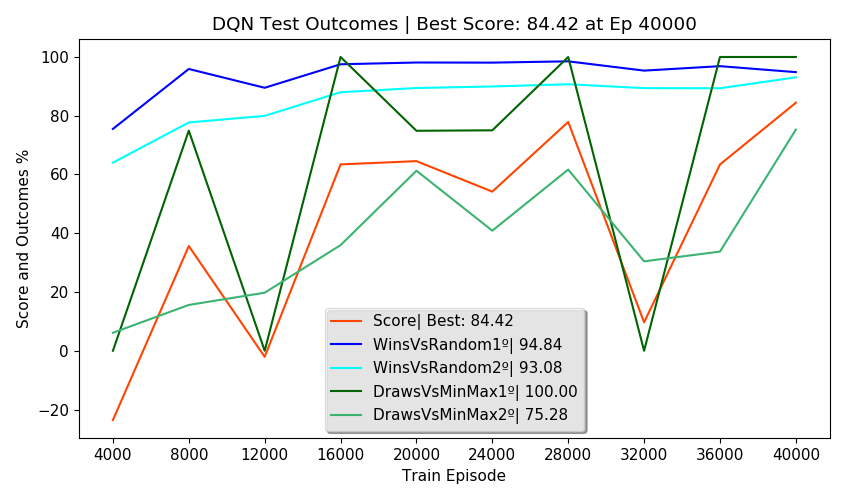

The data file committed next to this chart (first rows):
Episodes, FirstPlayer, SecondPlayer, Wins, Draws, Losses, Invalids, MeanReward, PartialScore, Score, TrainEpisode, TrainTime, TrainStates, NewTestStates, TotalTestStates, NewEnvStates, EnvAgentStates, SumEnvStates, TestTime, TotalTestTime, alg, env_agent, train_episodes, eval_freq
2500, DQN, Random, 75.52, 5.40, 19.08, 0.00, 1.37, 59.14, -23.59, 4000, 0:03:52, 2708, 99, 99, 51, 51, 353, 0:00:50, 0:03:28, DQN, Random, 40000, 4000
2500, Random, DQN, 64.04, 4.12, 31.84, 0.00, 1.00, 34.26, -23.59, 4000, 0:03:52, 2708, 371, 470, 196, 196, 353, 0:00:46, 0:03:28, DQN, Random, 40000, 4000
2500, DQN, MinMax, 0.00, 0.00, 100, 0.00, -1.00, -100, -23.59, 4000, 0:03:52, 2708, 0, 470, 26, 26, 353, 0:00:55, 0:03:28, DQN, Random, 40000, 4000
2500, MinMax, DQN, 0.00, 6.12, 93.88, 0.00, -0.88, -87.76, -23.59, 4000, 0:03:52, 2708, 0, 470, 80, 80, 353, 0:00:43, 0:03:28, DQN, Random, 40000, 4000
500, DQN, DQN, 51.40, 0.00, 48.60, 0.00, 0.54, , -23.59, 4000, 0:03:52, 2708, 0, 470, 0, 470, 353, 0:00:12, 0:03:28, DQN, Random, 40000, 4000
2500, DQN, Random, 95.92, 2.24, 1.84, 0.00, 1.92, 95.20, 35.65, 8000, 0:11:50, 3486, 97, 567, 29, 80, 577, 0:00:45, 0:03:32, DQN, Random, 40000, 4000
2500, Random, DQN, 77.72, 7.28, 15.00, 0.00, 1.48, 66.36, 35.65, 8000, 0:11:50, 3486, 236, 803, 108, 304, 577, 0:00:44, 0:03:32, DQN, Random, 40000, 4000
2500, DQN, MinMax, 0.00, 74.92, 25.08, 0.00, 0.50, 49.84, 35.65, 8000, 0:11:50, 3486, 0, 803, 7, 33, 577, 0:01:07, 0:03:32, DQN, Random, 40000, 4000
2500, MinMax, DQN, 0.00, 15.60, 84.40, 0.00, -0.69, -68.80, 35.65, 8000, 0:11:50, 3486, 0, 803, 80, 160, 577, 0:00:42, 0:03:32, DQN, Random, 40000, 4000
500, DQN, DQN, 52.60, 0.00, 47.40, 0.00, 0.58, , 35.65, 8000, 0:11:50, 3486, 0, 803, 0, 803, 577, 0:00:12, 0:03:32, DQN, Random, 40000, 4000
2500, DQN, Random, 89.52, 1.80, 8.68, 0.00, 1.72, 81.74, -2.06, 12000, 0:19:48, 3729, 99, 902, 34, 114, 733, 0:00:46, 0:03:26, DQN, Random, 40000, 4000
2500, Random, DQN, 79.96, 7.04, 13.00, 0.00, 1.54, 70.48, -2.06, 12000, 0:19:48, 3729, 86, 988, 69, 373, 733, 0:00:45, 0:03:26, DQN, Random, 40000, 4000
2500, DQN, MinMax, 0.00, 0.00, 100, 0.00, -1.00, -100, -2.06, 12000, 0:19:48, 3729, 0, 988, 11, 44, 733, 0:00:52, 0:03:26, DQN, Random, 40000, 4000
2500, MinMax, DQN, 0.00, 19.76, 80.24, 0.00, -0.60, -60.48, -2.06, 12000, 0:19:48, 3729, 1, 989, 42, 202, 733, 0:00:45, 0:03:26, DQN, Random, 40000, 4000
500, DQN, DQN, 47.60, 0.00, 52.40, 0.00, 0.43, , -2.06, 12000, 0:19:48, 3729, 0, 989, 0, 989, 733, 0:00:15, 0:03:26, DQN, Random, 40000, 4000
2500, DQN, Random, 97.52, 2.20, 0.28, 0.00, 1.97, 98.34, 63.44, 16000, 0:27:39, 3811, 85, 1074, 22, 136, 868, 0:00:43, 0:03:46, DQN, Random, 40000, 4000
2500, Random, DQN, 88.00, 5.00, 7.00, 0.00, 1.74, 83.50, 63.44, 16000, 0:27:39, 3811, 109, 1183, 54, 427, 868, 0:00:44, 0:03:46, DQN, Random, 40000, 4000
2500, DQN, MinMax, 0.00, 100, 0.00, 0.00, 1.00, 100, 63.44, 16000, 0:27:39, 3811, 0, 1183, 13, 57, 868, 0:01:14, 0:03:46, DQN, Random, 40000, 4000
2500, MinMax, DQN, 0.00, 35.96, 64.04, 0.00, -0.28, -28.08, 63.44, 16000, 0:27:39, 3811, 1, 1184, 46, 248, 868, 0:00:50, 0:03:46, DQN, Random, 40000, 4000
500, DQN, DQN, 47.20, 0.00, 52.80, 0.00, 0.42, , 63.44, 16000, 0:27:39, 3811, 0, 1184, 0, 1184, 868, 0:00:13, 0:03:46, DQN, Random, 40000, 4000
2500, DQN, Random, 98.12, 1.44, 0.44, 0.00, 1.97, 98.40, 64.55, 20000, 0:35:58, 3869, 60, 1244, 19, 155, 940, 0:00:45, 0:03:40, DQN, Random, 40000, 4000
2500, Random, DQN, 89.44, 5.72, 4.84, 0.00, 1.80, 87.46, 64.55, 20000, 0:35:58, 3869, 27, 1271, 25, 452, 940, 0:00:44, 0:03:40, DQN, Random, 40000, 4000
2500, DQN, MinMax, 0.00, 74.88, 25.12, 0.00, 0.50, 49.76, 64.55, 20000, 0:35:58, 3869, 0, 1271, 5, 62, 940, 0:01:03, 0:03:40, DQN, Random, 40000, 4000
2500, MinMax, DQN, 0.00, 61.28, 38.72, 0.00, 0.23, 22.56, 64.55, 20000, 0:35:58, 3869, 0, 1271, 23, 271, 940, 0:00:53, 0:03:40, DQN, Random, 40000, 4000
500, DQN, DQN, 45.80, 0.00, 54.20, 0.00, 0.37, , 64.55, 20000, 0:35:58, 3869, 0, 1271, 0, 1271, 940, 0:00:13, 0:03:40, DQN, Random, 40000, 4000
2500, DQN, Random, 98.08, 1.32, 0.60, 0.00, 1.97, 98.14, 54.17, 24000, 0:44:22, 3937, 32, 1303, 13, 168, 1002, 0:00:47, 0:03:37, DQN, Random, 40000, 4000
2500, Random, DQN, 89.96, 4.52, 5.52, 0.00, 1.79, 86.70, 54.17, 24000, 0:44:22, 3937, 29, 1332, 27, 479, 1002, 0:00:43, 0:03:37, DQN, Random, 40000, 4000
2500, DQN, MinMax, 0.00, 75.04, 24.96, 0.00, 0.50, 50.08, 54.17, 24000, 0:44:22, 3937, 0, 1332, 3, 65, 1002, 0:01:02, 0:03:37, DQN, Random, 40000, 4000
2500, MinMax, DQN, 0.00, 40.88, 59.12, 0.00, -0.18, -18.24, 54.17, 24000, 0:44:22, 3937, 0, 1332, 19, 290, 1002, 0:00:48, 0:03:37, DQN, Random, 40000, 4000
500, DQN, DQN, 49.00, 0.00, 51.00, 0.00, 0.47, , 54.17, 24000, 0:44:22, 3937, 0, 1332, 0, 1332, 1002, 0:00:15, 0:03:37, DQN, Random, 40000, 4000
2500, DQN, Random, 98.52, 1.48, 0.00, 0.00, 1.99, 99.26, 77.89, 28000, 0:52:40, 3979, 58, 1390, 20, 188, 1066, 0:00:48, 0:03:55, DQN, Random, 40000, 4000
2500, Random, DQN, 90.72, 5.00, 4.28, 0.00, 1.82, 88.94, 77.89, 28000, 0:52:40, 3979, 18, 1408, 18, 497, 1066, 0:00:45, 0:03:55, DQN, Random, 40000, 4000
2500, DQN, MinMax, 0.00, 100, 0.00, 0.00, 1.00, 100, 77.89, 28000, 0:52:40, 3979, 0, 1408, 7, 72, 1066, 0:01:10, 0:03:55, DQN, Random, 40000, 4000
2500, MinMax, DQN, 0.00, 61.68, 38.32, 0.00, 0.23, 23.36, 77.89, 28000, 0:52:40, 3979, 0, 1408, 19, 309, 1066, 0:00:53, 0:03:55, DQN, Random, 40000, 4000
500, DQN, DQN, 51.40, 0.00, 48.60, 0.00, 0.54, , 77.89, 28000, 0:52:40, 3979, 0, 1408, 0, 1408, 1066, 0:00:17, 0:03:55, DQN, Random, 40000, 4000
2500, DQN, Random, 95.36, 1.48, 3.16, 0.00, 1.89, 92.94, 9.69, 32000, 1:01:12, 4018, 98, 1506, 30, 218, 1168, 0:00:47, 0:03:24, DQN, Random, 40000, 4000
2500, Random, DQN, 89.40, 4.08, 6.52, 0.00, 1.76, 84.92, 9.69, 32000, 1:01:12, 4018, 73, 1579, 43, 540, 1168, 0:00:45, 0:03:24, DQN, Random, 40000, 4000
2500, DQN, MinMax, 0.00, 0.00, 100, 0.00, -1.00, -100, 9.69, 32000, 1:01:12, 4018, 0, 1579, 3, 75, 1168, 0:00:44, 0:03:24, DQN, Random, 40000, 4000
2500, MinMax, DQN, 0.00, 30.44, 69.56, 0.00, -0.39, -39.12, 9.69, 32000, 1:01:12, 4018, 0, 1579, 26, 335, 1168, 0:00:50, 0:03:24, DQN, Random, 40000, 4000
500, DQN, DQN, 49.60, 0.00, 50.40, 0.00, 0.49, , 9.69, 32000, 1:01:12, 4018, 0, 1579, 0, 1579, 1168, 0:00:15, 0:03:24, DQN, Random, 40000, 4000
2500, DQN, Random, 96.88, 3.12, 0.00, 0.00, 1.97, 98.44, 63.41, 36000, 1:09:14, 4037, 48, 1627, 19, 237, 1228, 0:00:49, 0:03:53, DQN, Random, 40000, 4000
2500, Random, DQN, 89.36, 5.96, 4.68, 0.00, 1.80, 87.66, 63.41, 36000, 1:09:14, 4037, 30, 1657, 22, 562, 1228, 0:00:46, 0:03:53, DQN, Random, 40000, 4000
2500, DQN, MinMax, 0.00, 100, 0.00, 0.00, 1.00, 100, 63.41, 36000, 1:09:14, 4037, 0, 1657, 4, 79, 1228, 0:01:12, 0:03:53, DQN, Random, 40000, 4000
2500, MinMax, DQN, 0.00, 33.76, 66.24, 0.00, -0.32, -32.48, 63.41, 36000, 1:09:14, 4037, 0, 1657, 15, 350, 1228, 0:00:50, 0:03:53, DQN, Random, 40000, 4000
500, DQN, DQN, 54.40, 0.00, 45.60, 0.00, 0.63, , 63.41, 36000, 1:09:14, 4037, 0, 1657, 0, 1657, 1228, 0:00:13, 0:03:53, DQN, Random, 40000, 4000
2500, DQN, Random, 94.84, 2.16, 3.00, 0.00, 1.89, 92.92, 84.42, 40000, 1:17:43, 4053, 32, 1689, 21, 258, 1264, 0:00:52, 0:04:13, DQN, Random, 40000, 4000
2500, Random, DQN, 93.08, 5.36, 1.56, 0.00, 1.90, 94.20, 84.42, 40000, 1:17:43, 4053, 7, 1696, 9, 571, 1264, 0:00:46, 0:04:13, DQN, Random, 40000, 4000
2500, DQN, MinMax, 0.00, 100, 0.00, 0.00, 1.00, 100, 84.42, 40000, 1:17:43, 4053, 0, 1696, 0, 79, 1264, 0:01:12, 0:04:13, DQN, Random, 40000, 4000
2500, MinMax, DQN, 0.00, 75.28, 24.72, 0.00, 0.51, 50.56, 84.42, 40000, 1:17:43, 4053, 0, 1696, 6, 356, 1264, 0:00:56, 0:04:13, DQN, Random, 40000, 4000
500, DQN, DQN, 0.00, 100, 0.00, 0.00, 1.00, , 84.42, 40000, 1:17:43, 4053, 0, 1696, 0, 1696, 1264, 0:00:24, 0:04:13, DQN, Random, 40000, 4000
